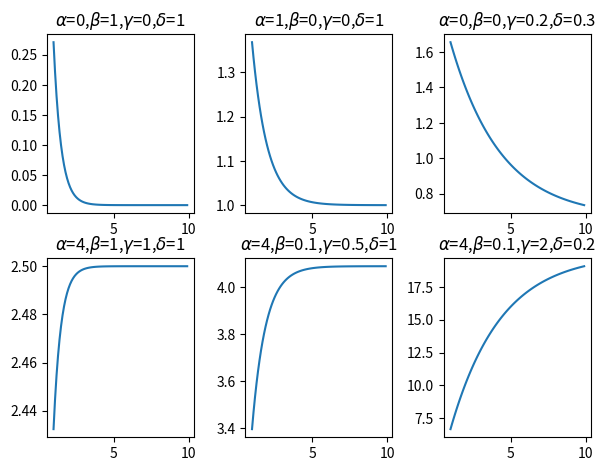

Recreate this plot in Python.
from numpy import *
import matplotlib.pyplot as plt
import numpy as np
e=np.e
p0=2
def f(t,a,b,c,d):
    px=(a+c)/(b+d)
    return (p0-px)*e**(-(b+d)*t)+px

x = np.arange(1,10,0.1)

fig, axs = plt.subplots(2,3)
# a,b,c,d=1,1,1,1
# y = [f(i,a,b,c,d) for i in x]
# axs[0,0].plot(x,y)
# axs[0,0].set_title(r"$\alpha$=%a ,$\beta$=%a ,$\gamma$=%a ,$\delta$=%a" %(a,b,c,d) )

a,b,c,d=0,1,0,1
y = [f(i,a,b,c,d) for i in x]
axs[0,0].plot(x,y)
axs[0,0].set_title(r"$\alpha$=%a,$\beta$=%a,$\gamma$=%a,$\delta$=%a" %(a,b,c,d) )

a,b,c,d=1,0,0,1
y = [f(i,a,b,c,d) for i in x]
axs[0,1].plot(x,y)
axs[0,1].set_title(r"$\alpha$=%a,$\beta$=%a,$\gamma$=%a,$\delta$=%a" %(a,b,c,d) )

a,b,c,d=0,0,0.2,0.3
y = [f(i,a,b,c,d) for i in x]
axs[0,2].plot(x,y)
axs[0,2].set_title(r"$\alpha$=%a,$\beta$=%a,$\gamma$=%a,$\delta$=%a" %(a,b,c,d) )

# a,b,c,d=0.2,0.2,0,0
# y = [f(i,a,b,c,d) for i in x]
# axs[0,1].plot(x,y)
# axs[0,1].set_title(r"$\alpha$=%a,$\beta$=%a,$\gamma$=%a,$\delta$=%a" %(a,b,c,d) )

a,b,c,d=4,1,1,1
y = [f(i,a,b,c,d) for i in x]
axs[1,0].plot(x,y)
axs[1,0].set_title(r"$\alpha$=%a,$\beta$=%a,$\gamma$=%a,$\delta$=%a" %(a,b,c,d) )

a,b,c,d = 4,0.1,0.5,1
y = [f(i,a,b,c,d) for i in x]
axs[1,1].plot(x,y)
axs[1,1].set_title(r"$\alpha$=%a,$\beta$=%a,$\gamma$=%a,$\delta$=%a" %(a,b,c,d) )

a,b,c,d = 4,0.1,2,0.2
y = [f(i,a,b,c,d) for i in x]
axs[1,2].plot(x,y)
axs[1,2].set_title(r"$\alpha$=%a,$\beta$=%a,$\gamma$=%a,$\delta$=%a" %(a,b,c,d) )

# a,b,c,d = 0,0.5,0,0.5
# y = [f(i,a,b,c,d) for i in x]
# axs[1,2].plot(x,y)
# axs[1,2].set_title(r"$\alpha$=%a,$\beta$=%a,$\gamma$=%a,$\delta$=%a" %(a,b,c,d) )

# fig.tight_layout(pad=0.1)
fig.subplots_adjust(top=0.92, bottom=0.08, left=0.10, right=0.95, hspace=0.25,
                    wspace=0.35)

# for ax in axs.flat:
    # ax.set(xlabel='Czas', ylabel='Kapitał')
    # ax.ylim(0,10)
# Hide x labels and tick labels for top plots and y ticks for right plots.
# for ax in axs.flat:
#     ax.label_outer()
plt.savefig("lin_mod_gosp.png")
plt.show()

